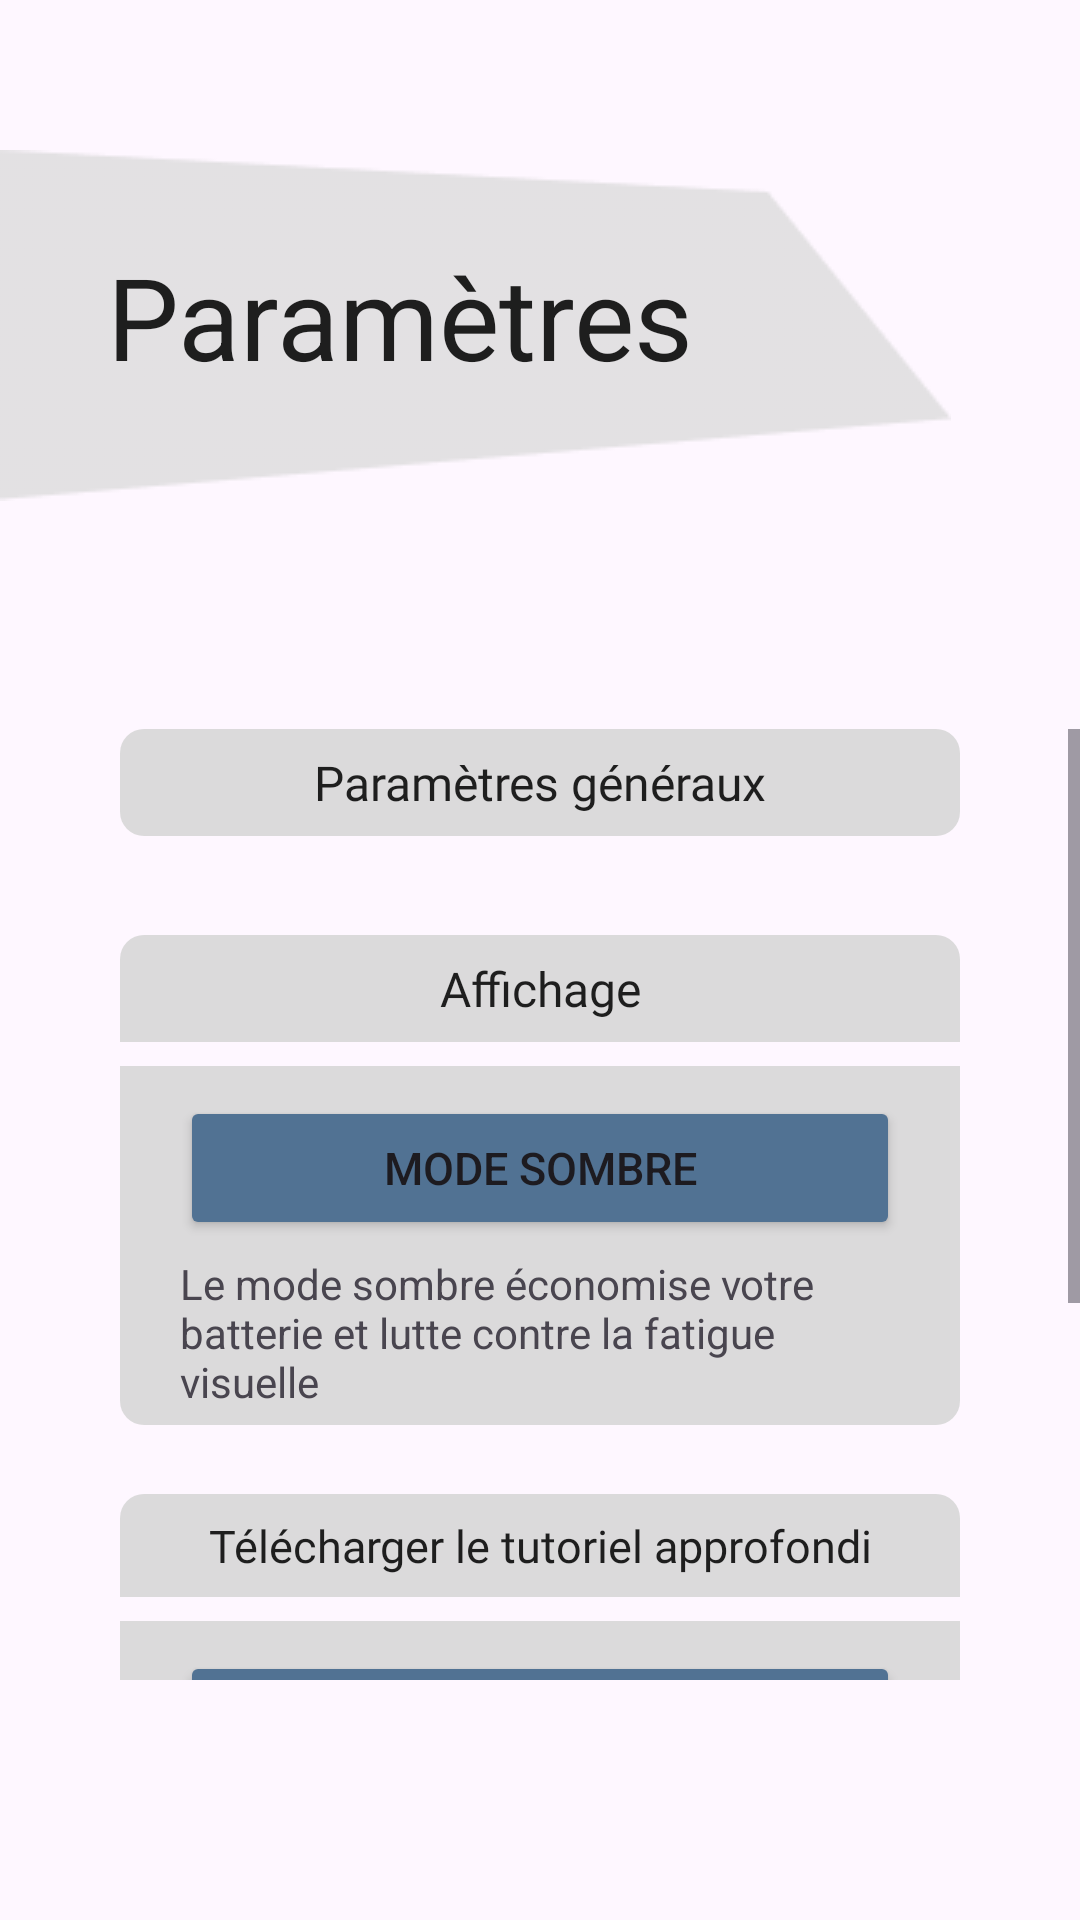

This screen was rendered from an Android layout file. Write that file and the resources it references.
<!-- AndroidManifest.xml: application theme Theme.MyApplication -->
<!-- res/layout/fragment_settings_page.xml -->
<?xml version="1.0" encoding="utf-8"?>
<LinearLayout xmlns:android="http://schemas.android.com/apk/res/android"
    xmlns:app="http://schemas.android.com/apk/res-auto"
    android:layout_width="match_parent"
    android:layout_height="match_parent"
    android:orientation="vertical">

    <TextView
        style="@style/PageTitleAppearance"
        android:layout_marginTop="50dp"
        android:layout_marginBottom="60dp"
        android:paddingTop="30dp"
        android:paddingEnd="50dp"
        android:text="@string/settings" />

    <ScrollView
        android:layout_width="match_parent"
        android:layout_height="match_parent"
        android:paddingTop="16dp"
        android:paddingBottom="80dp">

        <LinearLayout
            android:layout_width="match_parent"
            android:layout_height="wrap_content"
            android:orientation="vertical">

            <TextView
                style="@style/TopTopAppearance"
                android:layout_marginLeft="40dp"
                android:layout_marginRight="40dp"
                android:layout_marginBottom="33dp"
                android:paddingTop="7dp"
                android:paddingBottom="7dp"
                android:text="@string/settings_gen" />

            <TextView
                style="@style/TopAppearance"
                android:layout_marginLeft="40dp"
                android:layout_marginRight="40dp"
                android:layout_marginBottom="8dp"
                android:text="@string/mode" />

            <LinearLayout
                style="@style/BottomAppearance"
                android:layout_marginLeft="40dp"
                android:layout_marginRight="40dp"
                android:layout_marginBottom="23dp"
                android:orientation="vertical">

                <Button
                    android:id="@+id/night_mode_button"
                    style="@style/ModeSombreButtonAppearance"
                    android:layout_width="match_parent"
                    android:layout_height="wrap_content"
                    android:layout_gravity="center"
                    android:layout_marginLeft="15dp"
                    android:layout_marginTop="5dp"
                    android:layout_marginRight="15dp"
                    android:layout_marginBottom="5dp"
                    android:textSize="15sp"
                    app:icon="@drawable/moon"
                    app:iconGravity="textStart" />

                <TextView
                    android:layout_width="match_parent"
                    android:layout_height="wrap_content"
                    android:layout_marginLeft="15dp"
                    android:layout_marginRight="15dp"
                    android:text="@string/mode_sombre_texte" />
            </LinearLayout>


            <TextView
                style="@style/TopAppearance"
                android:layout_marginLeft="40dp"
                android:layout_marginRight="40dp"
                android:layout_marginBottom="8dp"
                android:text="@string/tutorial"
                android:textSize="15sp" />

            <LinearLayout
                style="@style/BottomAppearance"
                android:layout_marginLeft="40dp"
                android:layout_marginRight="40dp"
                android:layout_marginBottom="23dp"
                android:orientation="vertical">

                <Button
                    android:id="@+id/download_tuto_button"
                    style="@style/ButtonAppearance"
                    android:layout_width="match_parent"
                    android:layout_height="wrap_content"
                    android:layout_gravity="center"
                    android:layout_marginLeft="15dp"
                    android:layout_marginTop="5dp"
                    android:layout_marginRight="15dp"
                    android:layout_marginBottom="5dp"
                    android:text="@string/download"
                    android:textSize="15sp"
                    app:icon="@drawable/folder"
                    app:iconGravity="textStart" />

                <TextView
                    android:layout_width="match_parent"
                    android:layout_height="wrap_content"
                    android:layout_marginLeft="15dp"
                    android:layout_marginRight="15dp"
                    android:text="@string/download_text" />
            </LinearLayout>

            <TextView
                style="@style/TopTopAppearance"
                android:layout_marginLeft="40dp"
                android:layout_marginRight="40dp"
                android:layout_marginBottom="33dp"
                android:text="@string/auteurs" />

            <TextView
                style="@style/TopAppearance"
                android:layout_marginLeft="40dp"
                android:layout_marginRight="40dp"
                android:layout_marginBottom="8dp"
                android:text="@string/collab" />

            <LinearLayout
                style="@style/BottomAppearance"
                android:layout_marginLeft="40dp"
                android:layout_marginRight="40dp"
                android:layout_marginBottom="23dp"
                android:orientation="vertical">

                <TextView
                    android:layout_width="match_parent"
                    android:layout_height="wrap_content"
                    android:layout_marginLeft="15dp"
                    android:layout_marginRight="15dp"
                    android:text="@string/authors" />
            </LinearLayout>
        </LinearLayout>
    </ScrollView>
</LinearLayout>
<!-- resources referenced by this layout -->
<resources>
  <string name="auteurs">Auteurs</string>
  <string name="authors">Martin Masson, Othmane Ouhaddou, Melvil Pfeffer, Prosper-Adrien Sourabie, Aeddan Williams\n2025 - IMT Atlantique</string>
  <string name="collab">En collaboration avec\nLorient Agglomération</string>
  <string name="download">Télécharger</string>
  <string name="download_text">Télécharge un guide d’utilisation approfondi de l’application au format pdf</string>
  <string name="mode">Affichage</string>
  <string name="mode_sombre_texte">Le mode sombre économise votre batterie  et lutte contre la fatigue visuelle</string>
  <string name="settings">Paramètres</string>
  <string name="settings_gen">Paramètres généraux</string>
  <string name="tutorial">Télécharger le tutoriel approfondi</string>
  <style name="BottomAppearance" parent="">
          <item name="android:layout_width">match_parent</item>
          <item name="android:layout_height">wrap_content</item>
          <item name="android:background">@drawable/shape_transparent_bottom_rounded</item>
          <item name="android:textColor">#D9D9D9</item>
      </style>
  <style name="ButtonAppearance" parent="ShapeAppearance.MaterialComponents.SmallComponent">
          <item name="cornerFamily">rounded</item>
          <item name="cornerRadius">8dp</item>
          <item name="backgroundTint">#517293</item>
          <item name="iconTint">#D9D9D9</item>
      </style>
  <style name="ModeSombreButtonAppearance" parent="ShapeAppearance.MaterialComponents.SmallComponent">
          <item name="cornerFamily">rounded</item>
          <item name="cornerRadius">8dp</item>
          <item name="backgroundTint">#517293</item>
          <item name="iconTint">#D9D9D9</item>
          <item name="android:text">"Mode sombre"</item>
      </style>
  <style name="PageTitleAppearance" parent="">
          <item name="android:layout_height">wrap_content</item>
          <item name="android:layout_width">wrap_content</item>
          <item name="android:background">@drawable/polygon_5</item>
          <item name="android:textColor">#1E1E1E</item>
          <item name="android:textAlignment">center</item>
          <item name="android:textSize">38sp</item>
      </style>
  <style name="TopTopAppearance" parent="">
          <item name="android:layout_width">match_parent</item>
          <item name="android:layout_height">wrap_content</item>
          <item name="android:background">@drawable/shape_transparent</item>
          <item name="android:fontFamily">@font/inter</item>
          <item name="android:textAlignment">center</item>
          <item name="android:textColor">#1E1E1E</item>
          <item name="android:textSize">16sp</item>
      </style>
  <style name="Theme.MyApplication" parent="Base.Theme.MyApplication" />
  <!-- drawable shape_transparent_top_rounded (drawable) -->
  <shape
      xmlns:android="http://schemas.android.com/apk/res/android"
      android:shape="rectangle"   >
  
      <solid
          android:color="#F0D9D9D9">
      </solid>
  
      <padding
          android:left="5dp"
          android:top="5dp"
          android:right="5dp"
          android:bottom="5dp"    >
      </padding>
  
      <corners
          android:topLeftRadius="8dp"
          android:topRightRadius="8dp">
      </corners>
  </shape>
  <!-- drawable shape_transparent (drawable) -->
  <shape
      xmlns:android="http://schemas.android.com/apk/res/android"
      android:shape="rectangle"   >
  
      <solid
          android:color="#F0D9D9D9">
      </solid>
  
      <padding
          android:left="5dp"
          android:top="5dp"
          android:right="5dp"
          android:bottom="5dp"    >
      </padding>
  
      <corners
          android:radius="8dp">
      </corners>
  </shape>
  <style name="Base.Theme.MyApplication" parent="Theme.Material3.DayNight.NoActionBar">
          
          
      </style>
</resources>
